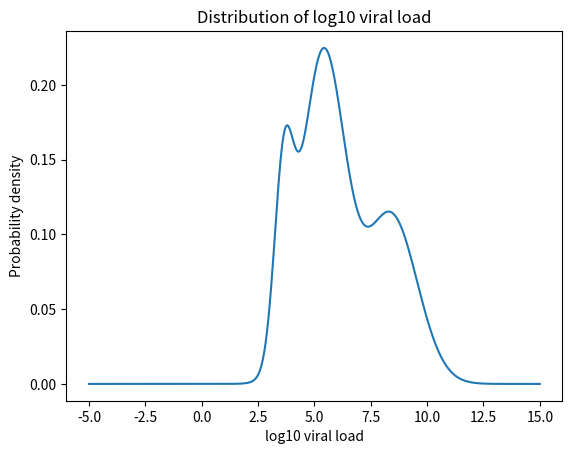

Generate this figure with matplotlib:
import numpy as np
import scipy.stats as st
import scipy.optimize as opt
import matplotlib.pyplot as plt

mix_gauss_params = [[0.33, 20.13, 3.6], [0.54, 29.41, 3.02], [0.13, 34.81, 1.31]]

def log10_viral_load_pdf(c, params=mix_gauss_params):
    "Returns probability density of log10 VL at c"

    p=0
    const1 = np.log(10) / 0.745
    const2 = 14 + np.log10(8)
    for i in range(len(mix_gauss_params)):
        loc_transform = 2 * params[i][1] + const1 * (c-const2)
        p += params[i][0] * const1 * st.norm.pdf(loc_transform, params[i][1], params[i][2])

    return p

def log10_viral_load_cdf(c, params=mix_gauss_params):
    "Returns cumulative density of log10 VL at c"

    P = 0
    const1 = np.log(10) / 0.745
    const2 = 14+np.log10(8)
    for i in range(len(mix_gauss_params)):
        loc_transform = 2 * params[i][1] + const1 * (c-const2)
        P += params[i][0] * st.norm.cdf(loc_transform, params[i][1], params[i][2])

    return P

def inv_cdf_err_helper(c, match, params=mix_gauss_params):
    return np.absolute(log10_viral_load_cdf(c, params) - match)

def sample_log10_VL(sample_size, params=mix_gauss_params):
    "Returns an array of sampled viral load values"

    VLs = np.zeros(sample_size)
    Ps = np.random.rand(sample_size)
    for j in range(sample_size):
        sol = opt.minimize_scalar(inv_cdf_err_helper, args=(Ps[j], params), method='bounded', bounds=(-10,15))
        VLs[j] = sol.x

    return VLs

def plot_log10_VL_pdf(params=mix_gauss_params):
    cs = np.linspace(-5, 15, 1000)
    plt.plot(cs, log10_viral_load_pdf(cs, params))
    plt.title('Distribution of log10 viral load')
    plt.xlabel('log10 viral load')
    plt.ylabel('Probability density')
    plt.show()
    return


#print([log10_viral_load_pdf(i) for i in range(20)])
#print([log10_viral_load_cdf(i) for i in range(20)])
#print(sample_log10_VL(10))

if __name__ == '__main__':
    plot_log10_VL_pdf()
